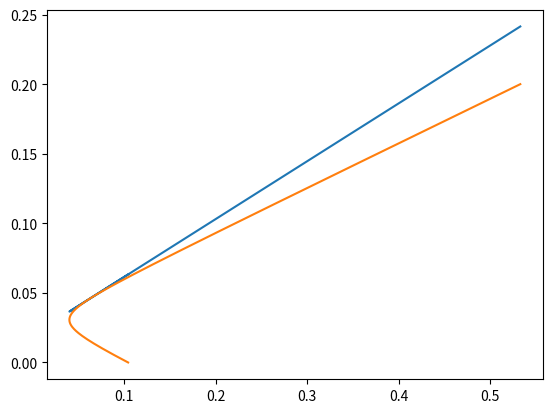

Recreate this plot in Python.
import numpy as np
import matplotlib.pyplot as pp

cov_matrix = np.array([[0.0256, 0.00128], [0.00128, 0.0016]])
returns = np.array([0.08, 0.03])
einheitsvektor = np.array([1,1])
inverse = np.linalg.inv(cov_matrix)

def get_minimum_variance_portfolios(lowerBound, upperBound, number):


    X = returns.dot(inverse.dot(returns))
    Y = returns.dot(inverse.dot(einheitsvektor))
    Z = einheitsvektor.dot(inverse.dot(einheitsvektor))

    D = X * Z - (Y ** 2)

    g = (1 / D) * (X * inverse.dot(einheitsvektor) - Y * inverse.dot(returns))
    h = (1 / D) * (Z * inverse.dot(returns) - Y * inverse.dot(einheitsvektor))

    increment = (upperBound - lowerBound) / (number - 1)

    weight_matrix = np.zeros((number, 2))
    mu = np.zeros((number, 1))
    sigma = np.zeros((number, 1))

    for x in range(number):
        mu[x] = x * increment + lowerBound
        weight_matrix[x] = np.add(g, h*mu[x])
        sigma[x] = np.sqrt(weight_matrix[x].dot(cov_matrix.dot(weight_matrix[x])))

    return mu, sigma, weight_matrix

result = get_minimum_variance_portfolios(0, 0.2, 400)

print("100th PF:")
print(result[2][199])
print(result[0][199])
print(result[1][199])

def get_mvp_arithmetically():
    weights = inverse.dot(einheitsvektor) / (einheitsvektor.T.dot(inverse.dot(einheitsvektor)))
    m = weights.dot(returns)
    s = np.sqrt(weights.dot(cov_matrix.dot(weights)))
    print("Arith:")
    print(weights)
    print(m)
    print(s)

def get_minimum_variance_Portfolio():
    minimum = result[1][0]
    index = 0
    for x in range(400):
        if (result[1][x] < minimum):
            minimum = result[1][x]
            index = x
    print("MVP:")
    print(result[2][index])
    print(result[0][index])
    print(minimum)


def get_tangency_portfolio():
    maximum = (result[0][0] - 0.02) / result[1][0]
    index = 0
    for x in range(400):
        if ((result[0][x] - 0.02) / result[1][x] > maximum):
            maximum = (result[0][x] - 0.02) / result[1][x]
            index = x
    print("TP:")
    print(maximum)
    print(result[0][index])
    print(result[1][index])
    print(result[2][index])

    cal = 0.02 + (result[0][index] - 0.02) / result[1][index] * result[1]
    pp.plot(result[1], cal)

get_minimum_variance_Portfolio()
get_mvp_arithmetically()
get_tangency_portfolio()
pp.plot(result[1], result[0])
pp.show()
